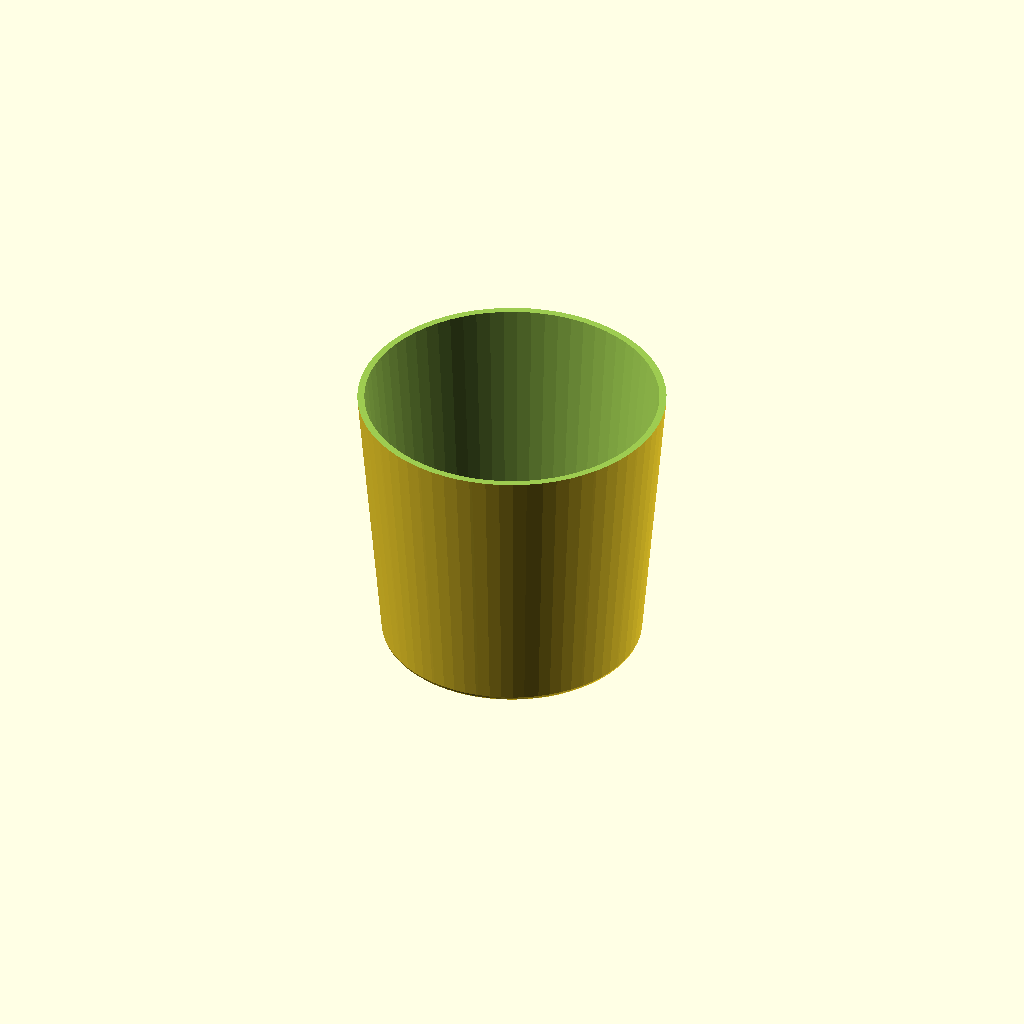
Cell 1: rendered with the file's own defaults.
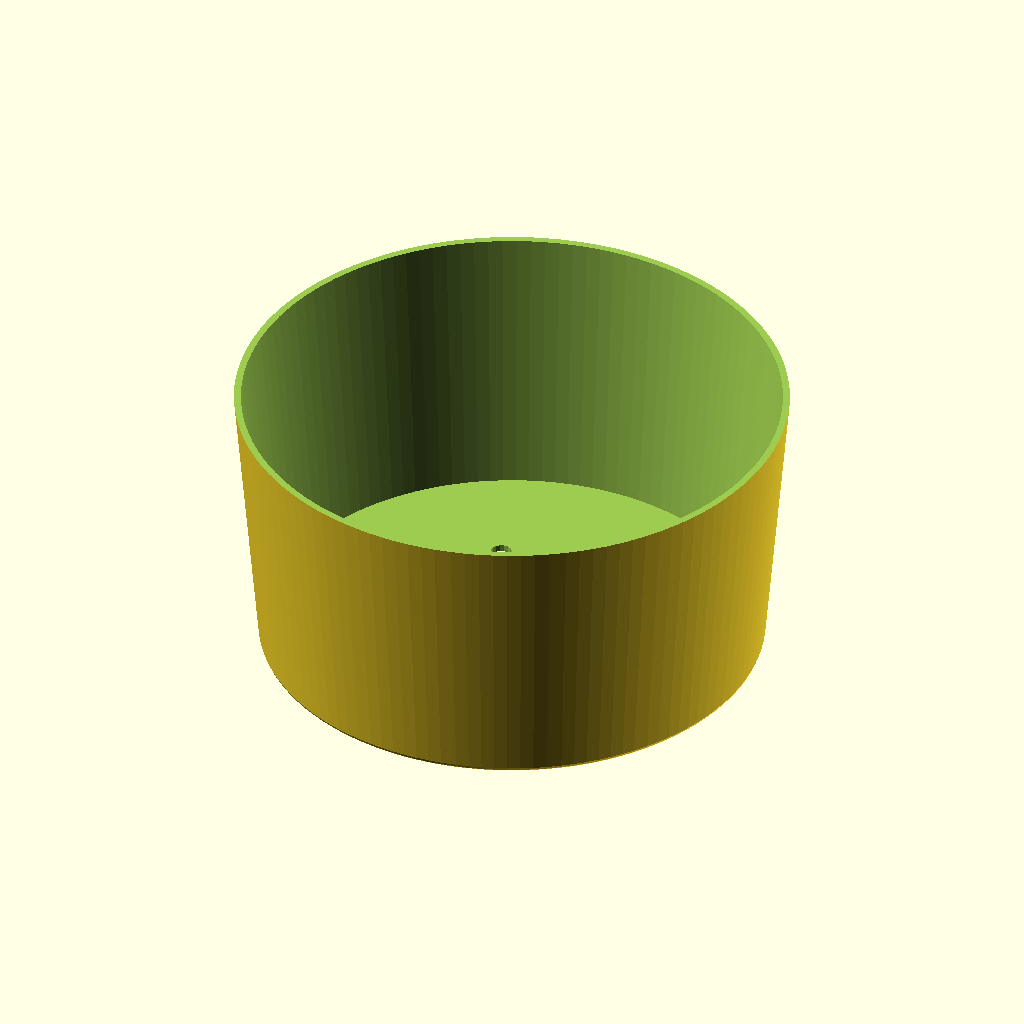
Cell 2: baseD = 70 (everything else at default).
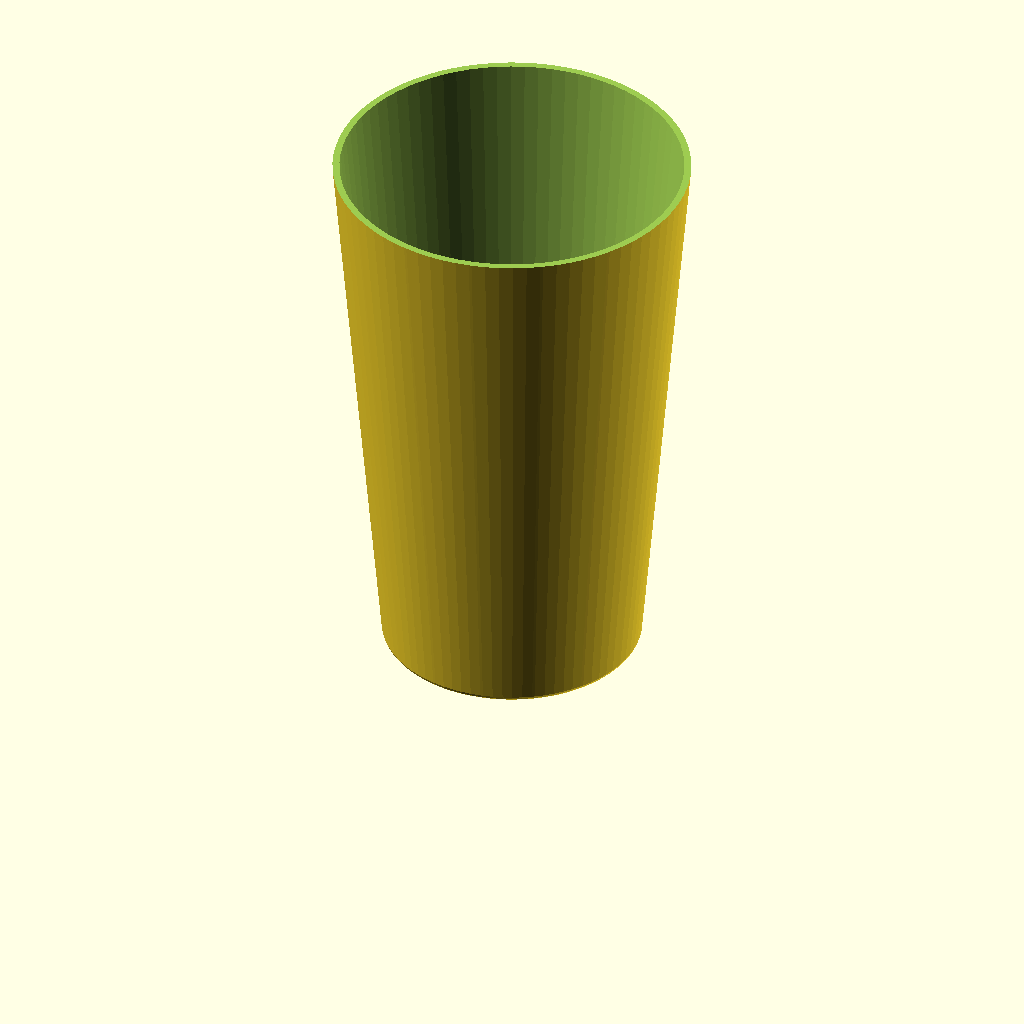
Cell 3: the same model with potH = 80.
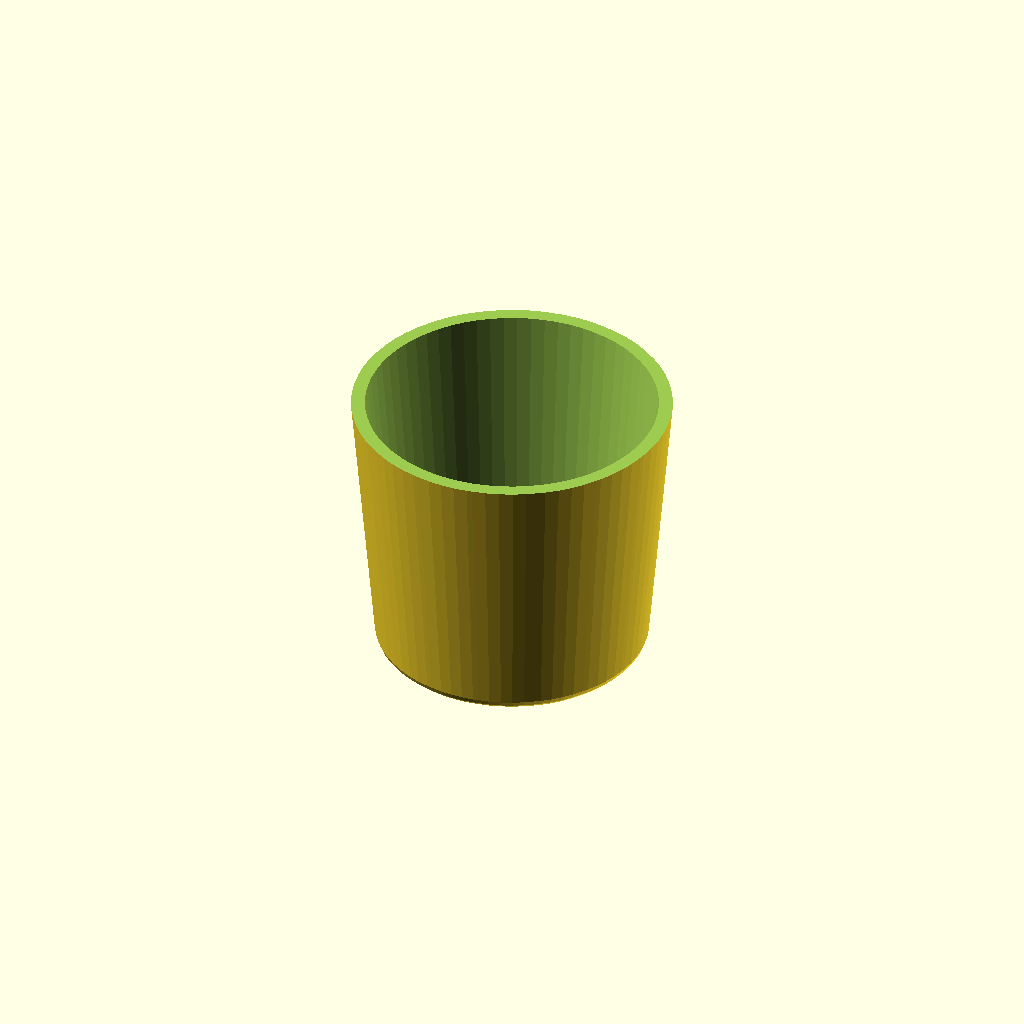
Cell 4: potThick = 2 (everything else at default).
One fixed orthographic camera (rotation 55°, 0°, 25°; colour scheme Cornfield) for every cell.
OpenSCAD source file scadFiles/1890436/2954756.scad:
//simple plant pot



//Diameter of base in mm

baseD = 35;



//Height of pot in mm

potH = 40;



// The sides are this many degrees from verticle

sideSlope = 10; //[0:1:90]



//Thickness of the pot size

potThick = 1;





/* [Holes in Base] */



// Number of holes

nHoles = 6;//[0:1:10]



// Size of Holes diameter in mm

sHoles = 3;//





difference() {

    pot();

    holes(nHoles, sHoles);

}



// preview[view:south, tilt:top]



module holes(n, s){

    for(i = [0:n]){

        rotate([0,0,i*360/n]) translate([baseD/4,0,0]) cylinder(d=s, h=2*potThick, center=true, $fn=16);

    }

}



module pot(){

difference(){

minkowski(){    

cylinder(d1=baseD, d2=baseD+potH*tan(sideSlope) , h=potH, $fa=3);

sphere(r=potThick, $fn=16);

}//!minkowski

cylinder(d1=baseD, d2=baseD+potH*tan(sideSlope) , h=potH, $fa=3);

//slice top off

translate([0,0,potH]) cylinder(d=2*baseD, h= 2*potThick, center=true);



    

}//!diff

}
Customizer parameters (derived from the source; name, type, default, range or options):
baseD: number, default 35
potH: number, default 40
sideSlope: number, default 10, range 0 to 90, step 1
potThick: number, default 1
nHoles: number, default 6, range 0 to 10, step 1
sHoles: number, default 3
